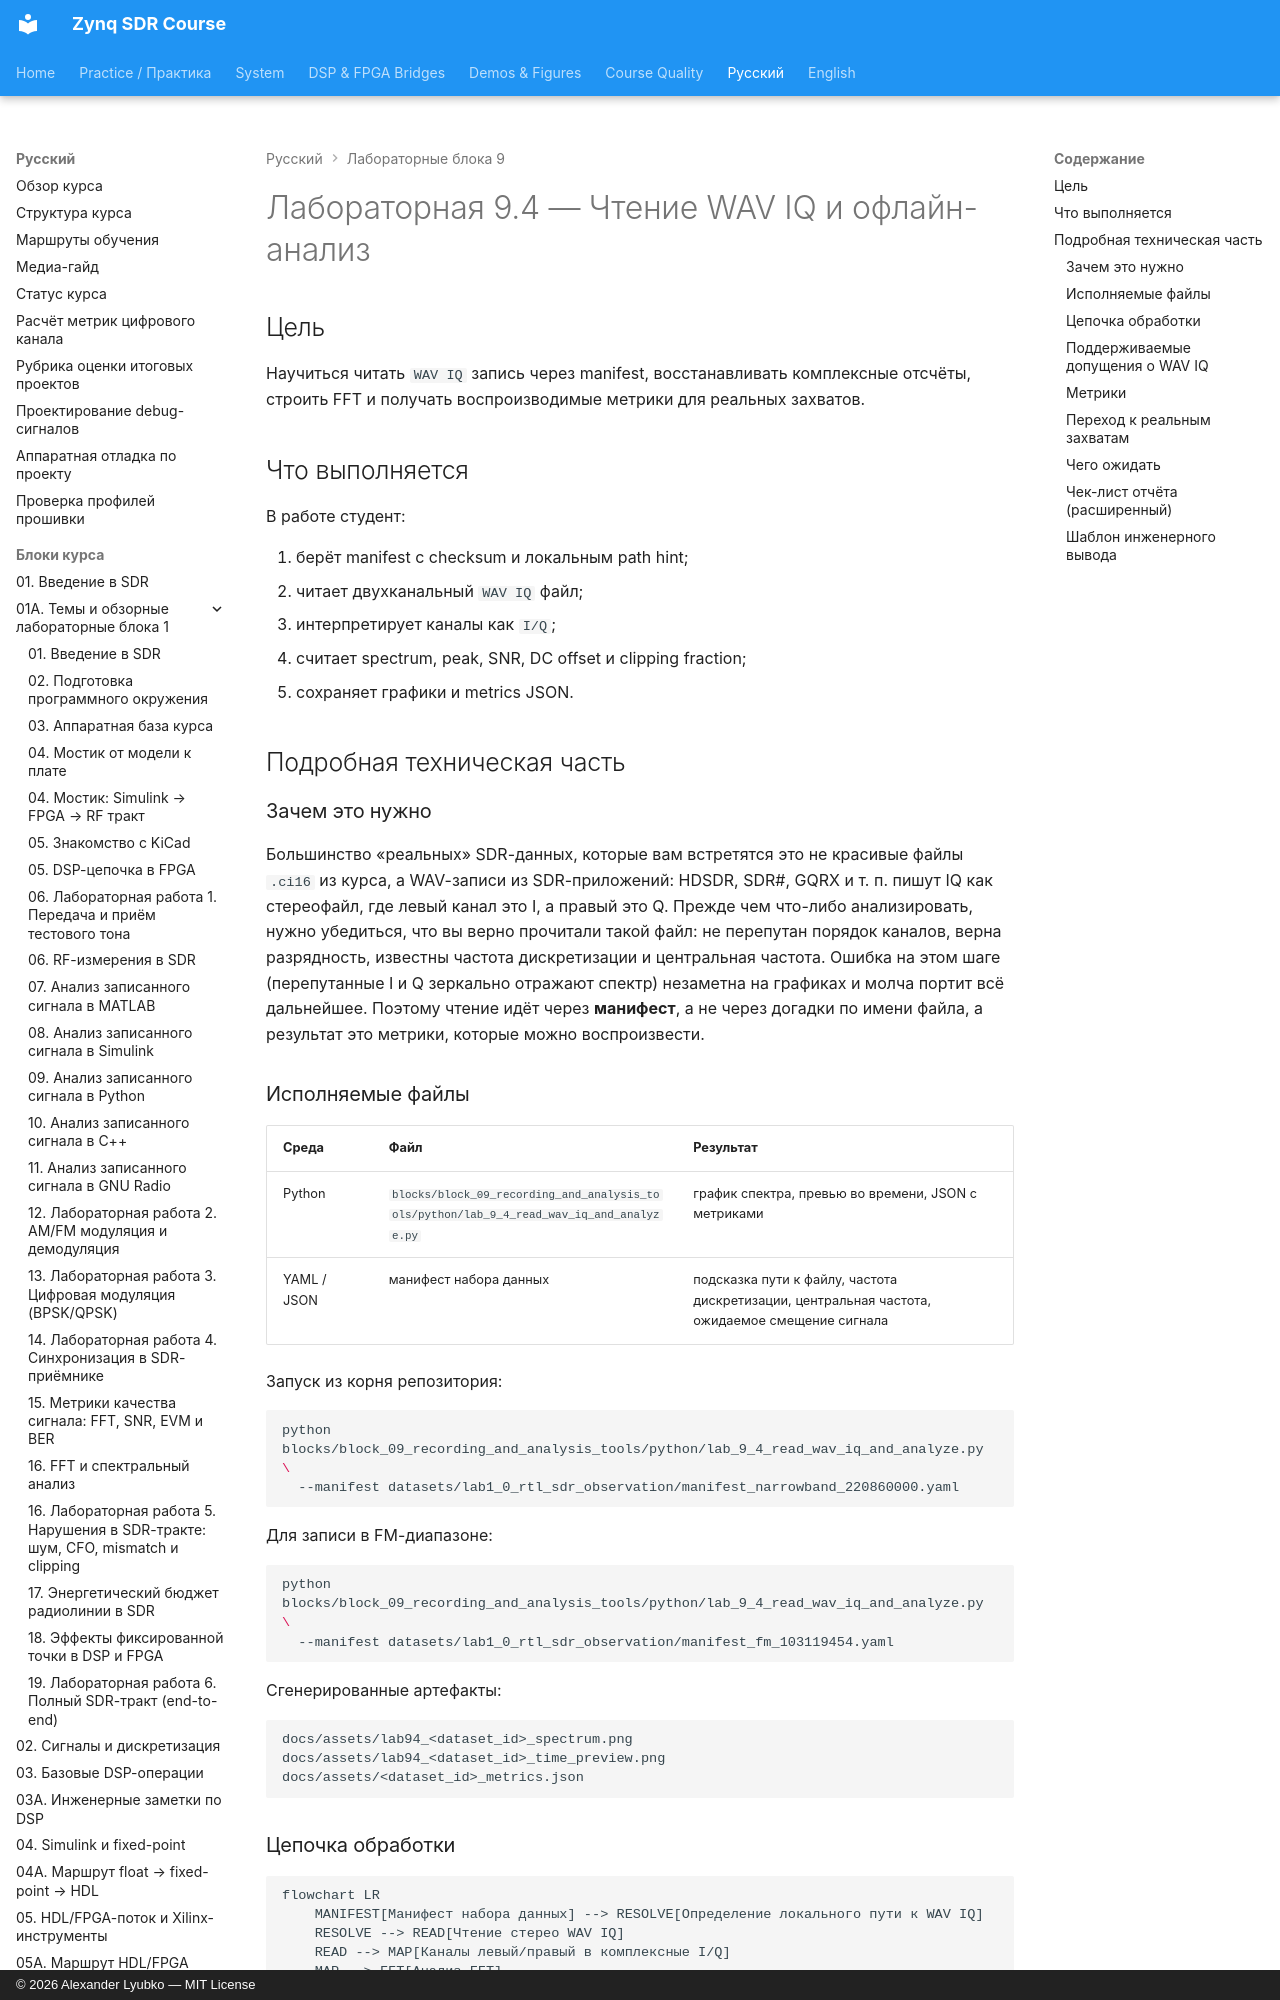

repository: Lay007/zynq-sdr-course · page: ru/labs/lab-9-4-read-wav-iq-and-analyze/index.html · generator: mkdocs · copyright: © 2026 Alexander Lyubko — MIT License

# Лабораторная 9.4 — Чтение WAV IQ и офлайн-анализ

## Цель

Научиться читать `WAV IQ` запись через manifest, восстанавливать комплексные отсчёты, строить FFT и получать воспроизводимые метрики для реальных захватов.

## Что выполняется

В работе студент:

1. берёт manifest с checksum и локальным path hint;
2. читает двухканальный `WAV IQ` файл;
3. интерпретирует каналы как `I/Q`;
4. считает spectrum, peak, SNR, DC offset и clipping fraction;
5. сохраняет графики и metrics JSON.

## Подробная техническая часть
